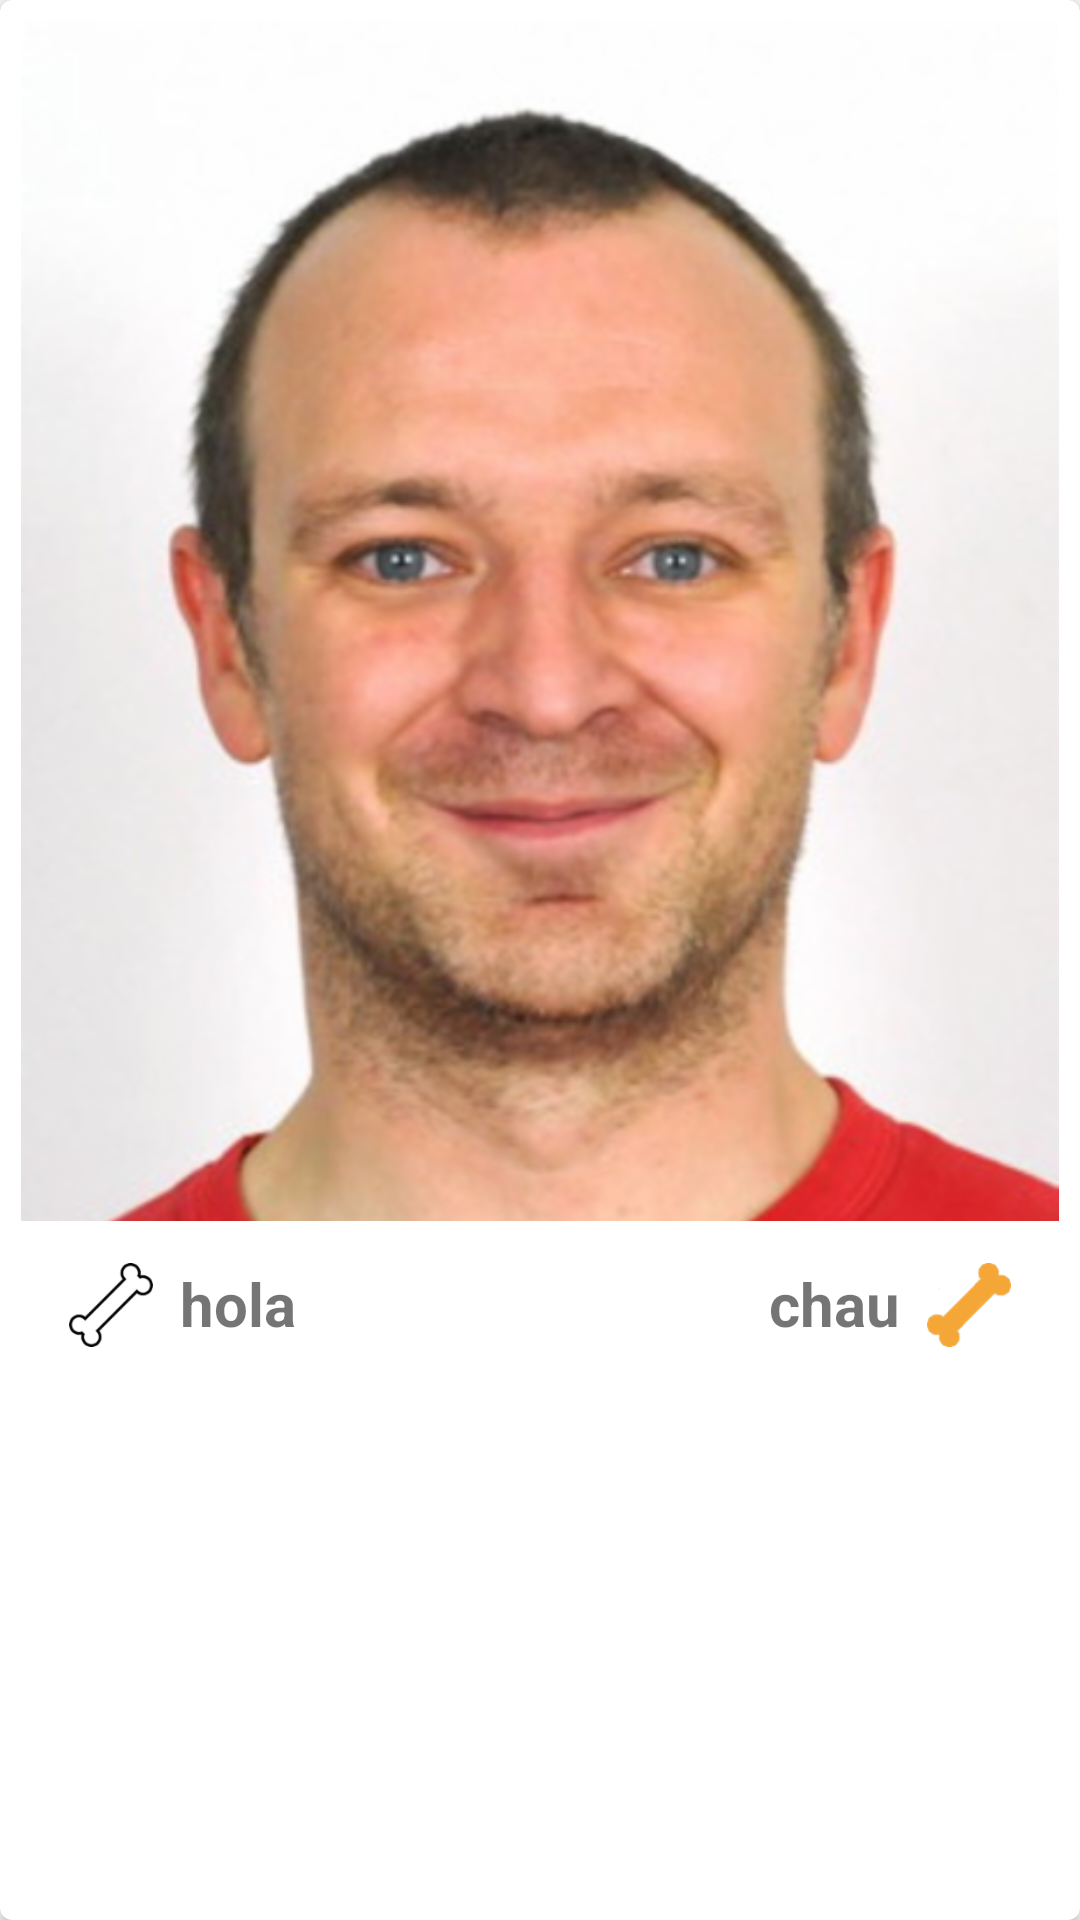

Layout XML and referenced resources for this Android screen:
<!-- AndroidManifest.xml: application theme AppTheme -->
<!-- res/layout/cardview_mascota.xml -->
<?xml version="1.0" encoding="utf-8"?>
<android.support.v7.widget.CardView
    xmlns:android="http://schemas.android.com/apk/res/android"
    xmlns:card_view="http://schemas.android.com/apk/res-auto"
    android:id="@+id/vContacto"
    android:layout_width="fill_parent"
    android:layout_height="wrap_content"
    android:layout_marginBottom="@dimen/activity_vertical_margin"
    card_view:cardCornerRadius="@dimen/cardview_corner_radios">

    <LinearLayout
        android:layout_width="match_parent"
        android:layout_height="match_parent"
        android:orientation="vertical"
        android:padding="7dp">

        <ImageView
            android:id="@+id/imgFoto"
            android:layout_width="match_parent"
            android:layout_height="400dp"
            android:src="@drawable/ben_jones"
            android:scaleType="centerCrop"
            android:layout_gravity="center_horizontal"/>

        <LinearLayout
            android:layout_width="match_parent"
            android:layout_height="wrap_content"
            android:orientation="horizontal"
            android:padding="7dp">
            <LinearLayout
                android:layout_width="wrap_content"
                android:layout_height="wrap_content"
                android:orientation="horizontal"
                android:padding="7dp">
                    <ImageView
                        android:layout_width="wrap_content"
                        android:layout_height="28dp"
                        android:src="@drawable/hueso_blanco"/>
                    <TextView
                        android:id="@+id/tvNombre"
                        android:layout_width="wrap_content"
                        android:layout_height="wrap_content"
                        android:textSize="@dimen/cardview_nombre"
                        android:textStyle="bold"
                        android:paddingLeft="7dp"
                        android:text="hola"/>
            </LinearLayout>

            <RelativeLayout
                android:layout_width="wrap_content"
                android:layout_height="wrap_content"
                android:orientation="horizontal"
                android:padding="7dp"
                android:baselineAligned="false"
                android:layout_weight="1"
                android:layout_alignParentRight="true">
                <LinearLayout
                    android:layout_width="wrap_content"
                    android:layout_height="wrap_content"
                    android:layout_alignParentRight="true">
                    <TextView
                        android:id="@+id/tvCantidadDeLikes"
                        android:layout_width="wrap_content"
                        android:layout_height="wrap_content"
                        android:textSize="@dimen/cardview_nombre"
                        android:textStyle="bold"
                        android:paddingRight="7dp"
                        android:text="chau"
                        />
                    <ImageView
                        android:layout_width="wrap_content"
                        android:layout_height="28dp"
                        android:src="@drawable/hueso_amarillo"/>
                </LinearLayout>
            </RelativeLayout>
        </LinearLayout>
    </LinearLayout>
</android.support.v7.widget.CardView>
<!-- resources referenced by this layout -->
<resources>
  <dimen name="activity_vertical_margin">16dp</dimen>
  <dimen name="cardview_corner_radios">4dp</dimen>
  <dimen name="cardview_nombre">20sp</dimen>
  <!-- drawable ben_jones: png bitmap (drawable-hdpi, 115324 bytes) -->
  <!-- drawable hueso_amarillo: png bitmap (drawable-hdpi, 1511 bytes) -->
  <!-- drawable hueso_blanco: png bitmap (drawable-hdpi, 1129 bytes) -->
  <style name="AppTheme" parent="Theme.AppCompat.Light.NoActionBar">
          
          <item name="colorPrimary">@color/colorPrimary</item>
          <item name="colorPrimaryDark">@color/colorPrimaryDark</item>
          <item name="colorAccent">@color/colorAccent</item>
          <item name="android:textColorPrimary">@color/primary_text</item>
          <item name="android:textColorSecondary">@color/secondary_text</item>
          <item name="android:textColorPrimaryInverse">@color/primary_text</item>
          <item name="android:textColorSecondaryInverse">@color/secondary_text</item>
      </style>
  <color name="colorPrimary">#3F51B5</color>
  <color name="colorPrimaryDark">#303F9F</color>
  <color name="colorAccent">#CDDC39</color>
  <color name="primary_text">#212121</color>
  <color name="secondary_text">#757575</color>
</resources>
